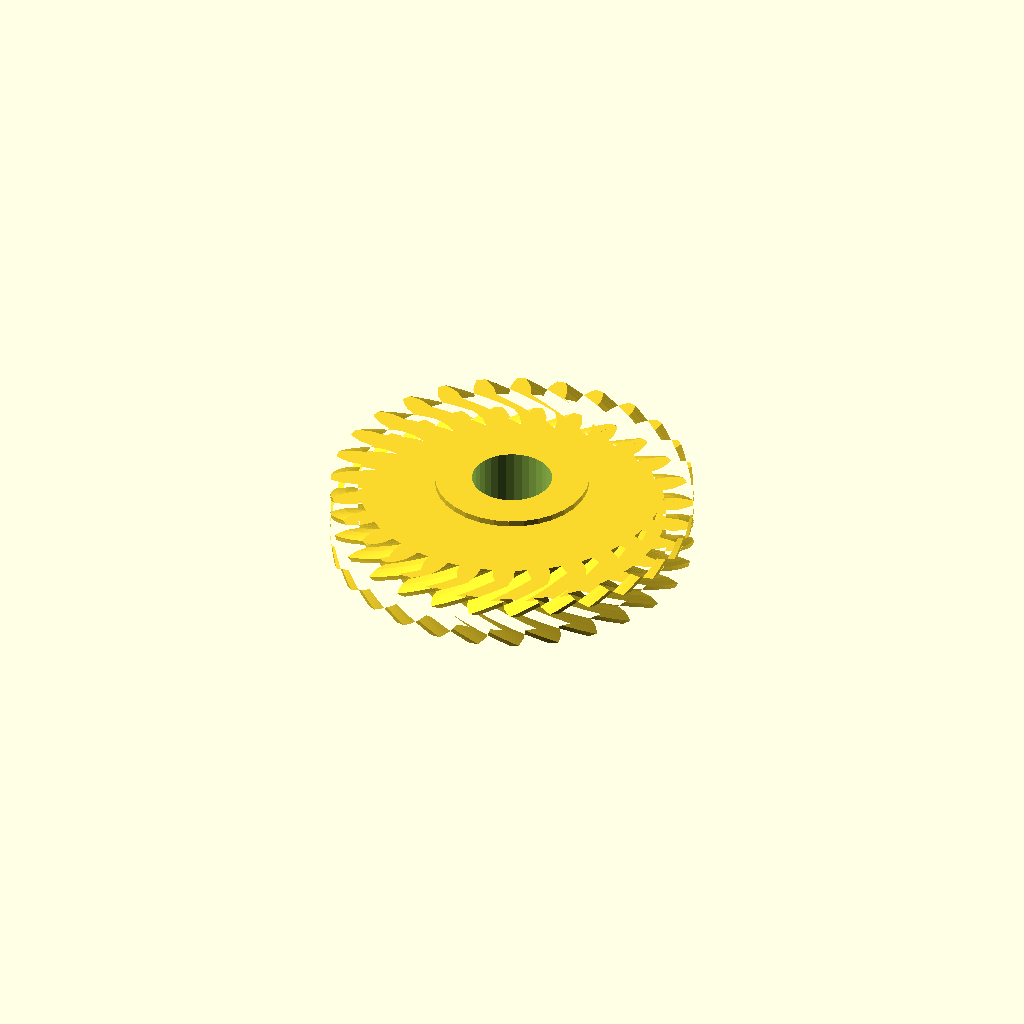
Cell 1: the model at its default parameters.
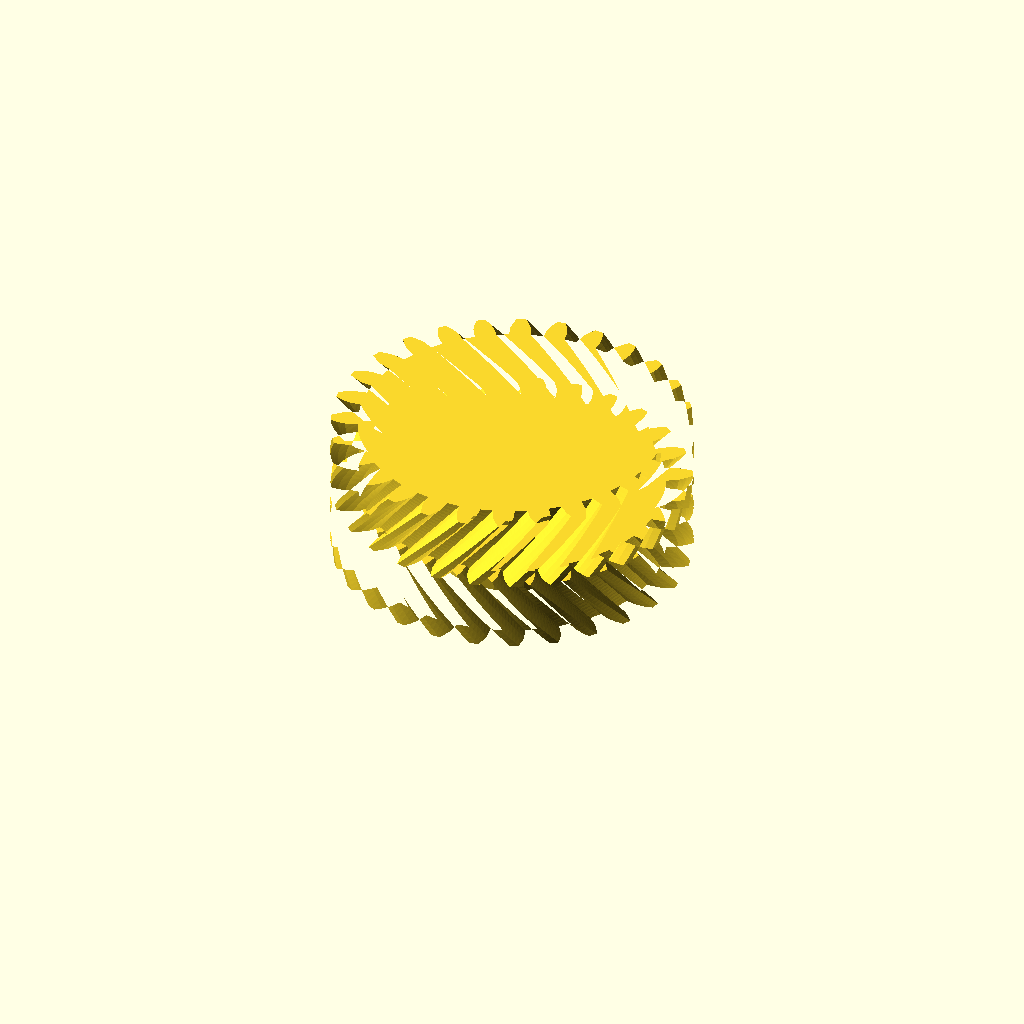
Cell 2 — half_w set to 24, the other parameters unchanged.
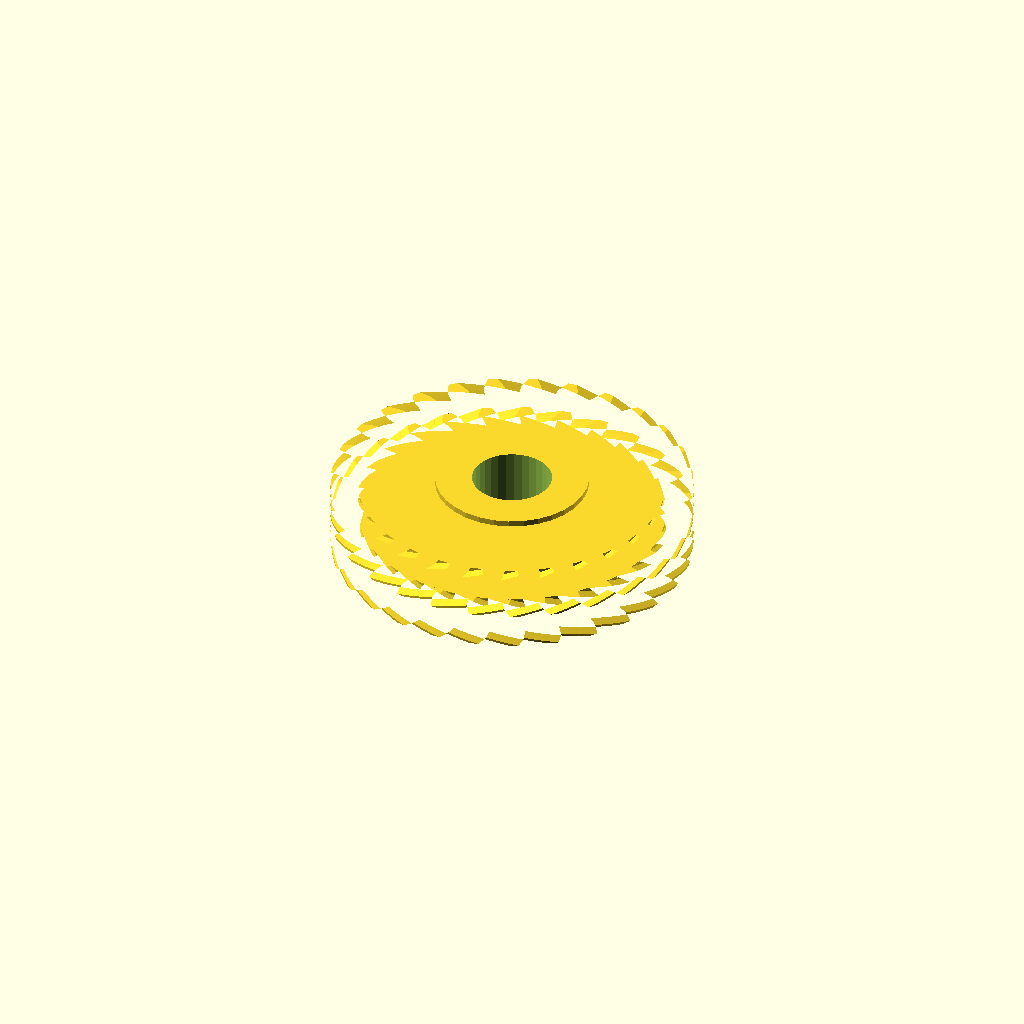
Cell 3: the same model with helix = 44.
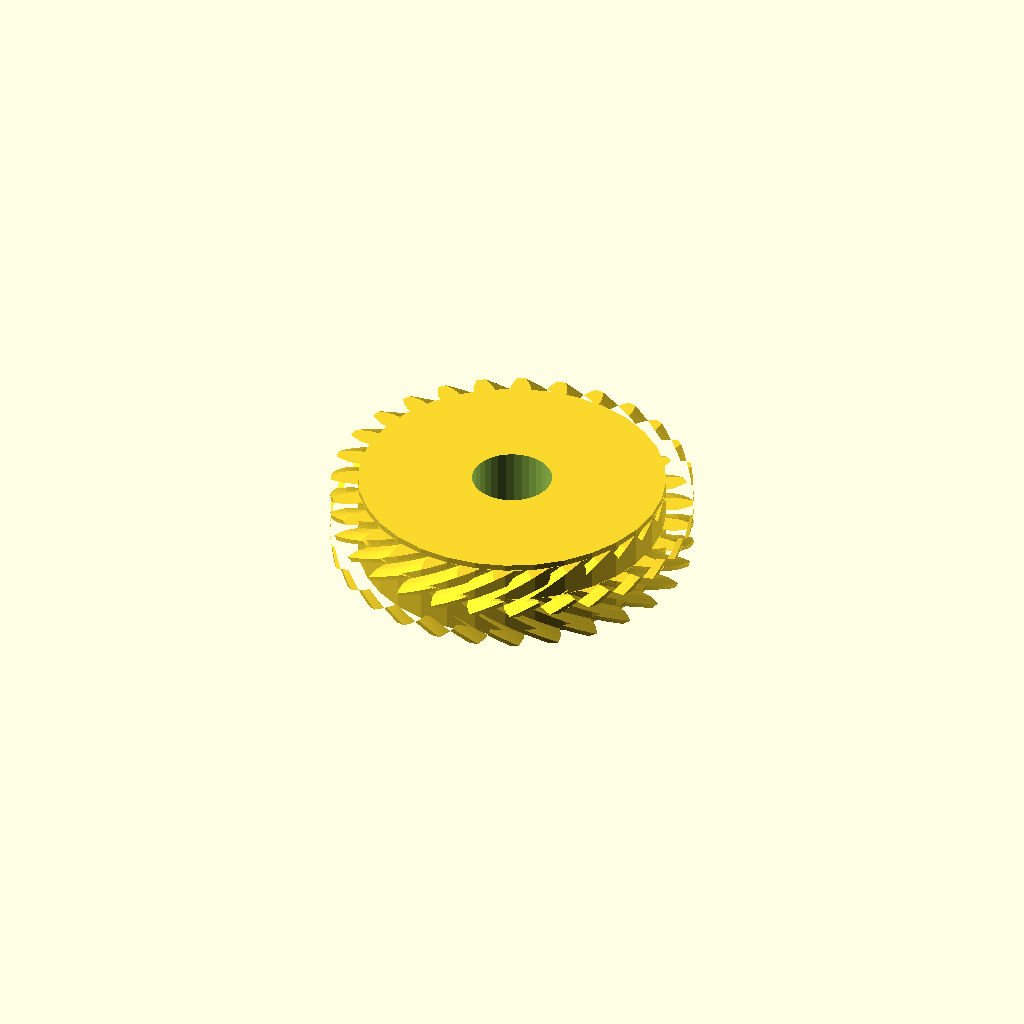
Cell 4: hub_r = 51 (everything else at default).
All cells are drawn from one camera (rotation 55°, 0°, 25°, orthographic, colour scheme Cornfield), so only the parameter changes between them.
Source of the model, optional_data/data/gen3/herringbones/part_0090.scad:
$fn = 32;

// ----------------------------------------------------------------------
// Herringbone gear: z28 module 4, 24 mm wide, 22 degree helix
// ----------------------------------------------------------------------

// --- parameters (mm) ---
gear_module = 4;          // tooth module
teeth = 28;               // tooth count
half_w = 12;              // half width
helix = 22;               // helix angle of each half
hub_r = 25.5;             // hub radius
hub_h = 28;               // hub height
total = 24;               // overall width over both chevron halves
bore_d = 26.52;           // hub bore

teeth_profile = [[50.872, -3.617], [55.011, -3.387], [57.499, -2.589], [59.982, -1.462], [59.982, 1.462], [57.499, 2.589], [55.011, 3.387], [50.872, 3.617], [50.401, 7.794], [54.385, 8.939], [56.634, 10.27], [58.804, 11.922], [58.153, 14.773], [55.481, 15.319], [52.878, 15.543], [48.791, 14.846], [47.403, 18.814], [51.033, 20.817], [52.929, 22.615], [54.676, 24.708], [53.408, 27.342], [50.682, 27.281], [48.094, 26.92], [44.264, 25.331], [42.028, 28.89], [45.121, 31.651], [46.569, 33.826], [47.807, 36.255], [45.984, 38.541], [43.34, 37.875], [40.898, 36.947], [37.518, 34.546], [34.546, 37.518], [36.947, 40.898], [37.875, 43.34], [38.541, 45.984], [36.255, 47.807], [33.826, 46.569], [31.651, 45.121], [28.89, 42.028], [25.331, 44.264], [26.92, 48.094], [27.281, 50.682], [27.342, 53.408], [24.708, 54.676], [22.615, 52.929], [20.817, 51.033], [18.814, 47.403], [14.846, 48.791], [15.543, 52.878], [15.319, 55.481], [14.773, 58.153], [11.922, 58.804], [10.27, 56.634], [8.939, 54.385], [7.794, 50.401], [3.617, 50.872], [3.387, 55.011], [2.589, 57.499], [1.462, 59.982], [-1.462, 59.982], [-2.589, 57.499], [-3.387, 55.011], [-3.617, 50.872], [-7.794, 50.401], [-8.939, 54.385], [-10.27, 56.634], [-11.922, 58.804], [-14.773, 58.153], [-15.319, 55.481], [-15.543, 52.878], [-14.846, 48.791], [-18.814, 47.403], [-20.817, 51.033], [-22.615, 52.929], [-24.708, 54.676], [-27.342, 53.408], [-27.281, 50.682], [-26.92, 48.094], [-25.331, 44.264], [-28.89, 42.028], [-31.651, 45.121], [-33.826, 46.569], [-36.255, 47.807], [-38.541, 45.984], [-37.875, 43.34], [-36.947, 40.898], [-34.546, 37.518], [-37.518, 34.546], [-40.898, 36.947], [-43.34, 37.875], [-45.984, 38.541], [-47.807, 36.255], [-46.569, 33.826], [-45.121, 31.651], [-42.028, 28.89], [-44.264, 25.331], [-48.094, 26.92], [-50.682, 27.281], [-53.408, 27.342], [-54.676, 24.708], [-52.929, 22.615], [-51.033, 20.817], [-47.403, 18.814], [-48.791, 14.846], [-52.878, 15.543], [-55.481, 15.319], [-58.153, 14.773], [-58.804, 11.922], [-56.634, 10.27], [-54.385, 8.939], [-50.401, 7.794], [-50.872, 3.617], [-55.011, 3.387], [-57.499, 2.589], [-59.982, 1.462], [-59.982, -1.462], [-57.499, -2.589], [-55.011, -3.387], [-50.872, -3.617], [-50.401, -7.794], [-54.385, -8.939], [-56.634, -10.27], [-58.804, -11.922], [-58.153, -14.773], [-55.481, -15.319], [-52.878, -15.543], [-48.791, -14.846], [-47.403, -18.814], [-51.033, -20.817], [-52.929, -22.615], [-54.676, -24.708], [-53.408, -27.342], [-50.682, -27.281], [-48.094, -26.92], [-44.264, -25.331], [-42.028, -28.89], [-45.121, -31.651], [-46.569, -33.826], [-47.807, -36.255], [-45.984, -38.541], [-43.34, -37.875], [-40.898, -36.947], [-37.518, -34.546], [-34.546, -37.518], [-36.947, -40.898], [-37.875, -43.34], [-38.541, -45.984], [-36.255, -47.807], [-33.826, -46.569], [-31.651, -45.121], [-28.89, -42.028], [-25.331, -44.264], [-26.92, -48.094], [-27.281, -50.682], [-27.342, -53.408], [-24.708, -54.676], [-22.615, -52.929], [-20.817, -51.033], [-18.814, -47.403], [-14.846, -48.791], [-15.543, -52.878], [-15.319, -55.481], [-14.773, -58.153], [-11.922, -58.804], [-10.27, -56.634], [-8.939, -54.385], [-7.794, -50.401], [-3.617, -50.872], [-3.387, -55.011], [-2.589, -57.499], [-1.462, -59.982], [1.462, -59.982], [2.589, -57.499], [3.387, -55.011], [3.617, -50.872], [7.794, -50.401], [8.939, -54.385], [10.27, -56.634], [11.922, -58.804], [14.773, -58.153], [15.319, -55.481], [15.543, -52.878], [14.846, -48.791], [18.814, -47.403], [20.817, -51.033], [22.615, -52.929], [24.708, -54.676], [27.342, -53.408], [27.281, -50.682], [26.92, -48.094], [25.331, -44.264], [28.89, -42.028], [31.651, -45.121], [33.826, -46.569], [36.255, -47.807], [38.541, -45.984], [37.875, -43.34], [36.947, -40.898], [34.546, -37.518], [37.518, -34.546], [40.898, -36.947], [43.34, -37.875], [45.984, -38.541], [47.807, -36.255], [46.569, -33.826], [45.121, -31.651], [42.028, -28.89], [44.264, -25.331], [48.094, -26.92], [50.682, -27.281], [53.408, -27.342], [54.676, -24.708], [52.929, -22.615], [51.033, -20.817], [47.403, -18.814], [48.791, -14.846], [52.878, -15.543], [55.481, -15.319], [58.153, -14.773], [58.804, -11.922], [56.634, -10.27], [54.385, -8.939], [50.401, -7.794]];

difference() {
  union() {
    /* lower half, twisted one way */
    linear_extrude(height = half_w + 0.4, twist = helix, slices = 20) polygon(teeth_profile);
    /* upper half, twisted the other way, overlapping the joint */
    translate([0, 0, half_w - 0.4]) linear_extrude(height = half_w + 0.4, twist = -helix, slices = 20) polygon(teeth_profile);
    /* hub */
    translate([0, 0, (total - hub_h) / 2]) cylinder(h = hub_h, d = 2 * hub_r);
  }
  translate([0, 0, (total - hub_h) / 2 - 2.5]) cylinder(h = hub_h + 5, d = bore_d);
}
Parameter table extracted from the source (name, type, default, range or options):
gear_module: number, default 4
teeth: number, default 28
half_w: number, default 12
helix: number, default 22
hub_r: number, default 25.5
hub_h: number, default 28
total: number, default 24
bore_d: number, default 26.52
